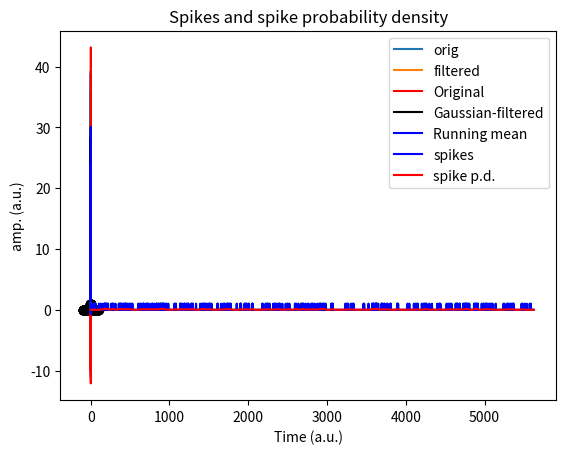

Reproduce this figure in Python. (Note: this script raises an exception after producing the figure.)
import numpy as np
import matplotlib.pyplot as plt
import scipy.io as sio
import scipy.signal
from scipy import *
import copy

# create signal
srate = 1000 # Hz
time  = np.arange(0,3,1/srate)
n     = len(time)
p     = 15 # poles for random interpolation

# noise level, measured in standard deviations
noiseamp = 5

# amplitude modulator and noise level
ampl   = np.interp(np.linspace(0,p,n),np.arange(0,p),np.random.rand(p)*30)
noise  = noiseamp * np.random.randn(n)
signal = ampl + noise

# initialize filtered signal vector
filtsig = np.zeros(n)

# implement the running mean filter
k = 20 # filter window is actually k*2+1
for i in range(k,n-k):
    # each point is the average of k surrounding points
    filtsig[i] = np.mean(signal[i-k:i+k+1])

# compute window size in ms
windowsize = 1000*(k*2+1) / srate


# plot the noisy and filtered signals
plt.plot(time,signal,label='orig')
plt.plot(time,filtsig,label='filtered')

plt.legend()
plt.xlabel('Time (sec.)')
plt.ylabel('Amplitude')
plt.title('Running-mean filter with a k=%d-ms filter' %windowsize)

plt.show()


# create signal
srate = 1000 # Hz
time  = np.arange(0,3,1/srate)
n     = len(time)
p     = 15 # poles for random interpolation

# noise level, measured in standard deviations
noiseamp = 5

# amplitude modulator and noise level
ampl   = np.interp(np.linspace(1,p,n),np.arange(0,p),np.random.rand(p)*30)
noise  = noiseamp * np.random.randn(n)
signal = ampl + noise



## create Gaussian kernel
# full-width half-maximum: the key Gaussian parameter
fwhm = 25 # in ms

# normalized time vector in ms
k = 100
gtime = 1000*np.arange(-k,k+1)/srate

# create Gaussian window
gauswin = np.exp( -(4*np.log(2)*gtime**2) / fwhm**2 )

# compute empirical FWHM
pstPeakHalf = k + np.argmin( (gauswin[k:]-.5)**2 )
prePeakHalf = np.argmin( (gauswin-.5)**2 )

empFWHM = gtime[pstPeakHalf] - gtime[prePeakHalf]

# show the Gaussian
plt.plot(gtime,gauswin,'ko-')
plt.plot([gtime[prePeakHalf],gtime[pstPeakHalf]],[gauswin[prePeakHalf],gauswin[pstPeakHalf]],'m')

# then normalize Gaussian to unit energy
gauswin = gauswin / np.sum(gauswin)
# title([ 'Gaussian kernel with requeted FWHM ' num2str(fwhm) ' ms (' num2str(empFWHM) ' ms achieved)' ])
plt.xlabel('Time (ms)')
plt.ylabel('Gain')

plt.show()

## implement the filter

# initialize filtered signal vector
filtsigG = copy.deepcopy(signal)

# # implement the running mean filter
for i in range(k+1,n-k):
    # each point is the weighted average of k surrounding points
    filtsigG[i] = np.sum( signal[i-k:i+k+1]*gauswin )

# plot
plt.plot(time,signal,'r',label='Original')
plt.plot(time,filtsigG,'k',label='Gaussian-filtered')

plt.xlabel('Time (s)')
plt.ylabel('amp. (a.u.)')
plt.legend()
plt.title('Gaussian smoothing filter')

## for comparison, plot mean smoothing filter

# initialize filtered signal vector
filtsigMean = copy.deepcopy(signal)

# implement the running mean filter
# note: using mk instead of k to avoid confusion with k above
mk = 20 # filter window is actually mk*2+1
for i in range(mk+1,n-mk-1):
    # each point is the average of k surrounding points
    filtsigMean[i] = np.mean(signal[i-mk:i+mk+1])

plt.plot(time,filtsigMean,'b',label='Running mean')
plt.legend()
plt.show()

## generate time series of random spikes

# number of spikes
n = 300

# inter-spike intervals (exponential distribution for bursts)
isi = np.round(np.exp( np.random.randn(n) )*10)

# generate spike time series
spikets = np.zeros(int(sum(isi)))

for i in range(0,n):
    spikets[ int(np.sum(isi[0:i])) ] = 1


# plot
plt.plot(spikets)
plt.xlabel('Time (a.u.)')
plt.show()

## create and implement Gaussian window

# full-width half-maximum: the key Gaussian parameter
fwhm = 25 # in points

# normalized time vector in ms
k = 100;
gtime = np.arange(-k,k+1)

# create Gaussian window
gauswin = np.exp( -(4*np.log(2)*gtime**2) / fwhm**2 )
gauswin = gauswin / np.sum(gauswin)

# initialize filtered signal vector
filtsigG = np.zeros(len(spikets))

# implement the weighted running mean filter
for i in range(k+1,len(spikets)-k):
    filtsigG[i] = np.sum( spikets[i-k:i+k+1]*gauswin )


# plot the filtered signal (spike probability density)
plt.plot(spikets,'b',label='spikes')
plt.plot(filtsigG,'r',label='spike p.d.')
plt.legend()
plt.title('Spikes and spike probability density')
plt.show()

# import data
emgdata = sio.loadmat('emg4TKEO.mat')

# extract needed variables
emgtime = emgdata['emgtime'][0]
emg  = emgdata['emg'][0]

# initialize filtered signal
emgf = copy.deepcopy(emg)

# the loop version for interpretability
for i in range(1,len(emgf)-1):
    emgf[i] = emg[i]**2 - emg[i-1]*emg[i+1]

# the vectorized version for speed and elegance
emgf2 = copy.deepcopy(emg)
emgf2[1:-1] = emg[1:-1]**2 - emg[0:-2]*emg[2:]

## convert both signals to zscore

# find timepoint zero
time0 = np.argmin(emgtime**2)

# convert original EMG to z-score from time-zero
emgZ = (emg-np.mean(emg[0:time0])) / np.std(emg[0:time0])

# same for filtered EMG energy
emgZf = (emgf-np.mean(emgf[0:time0])) / np.std(emgf[0:time0])


## plot
# plot "raw" (normalized to max.1)
plt.plot(emgtime,emg/np.max(emg),'b',label='EMG')
plt.plot(emgtime,emgf/np.max(emgf),'m',label='TKEO energy')
plt.xlabel('Time (ms)')
plt.ylabel('Amplitude or energy')
plt.legend()

plt.show()

# plot zscored
plt.plot(emgtime,emgZ,'b',label='EMG')
plt.plot(emgtime,emgZf,'m',label='TKEO energy')

plt.xlabel('Time (ms)')
plt.ylabel('Zscore relative to pre-stimulus')
plt.legend()
plt.show()

# create signal
n = 2000
signal = np.cumsum(np.random.randn(n))


# proportion of time points to replace with noise
propnoise = .05

# find noise points
noisepnts = np.random.permutation(n)
noisepnts = noisepnts[0:int(n*propnoise)]

# generate signal and replace points with noise
signal[noisepnts] = 50+np.random.rand(len(noisepnts))*100


# use hist to pick threshold
plt.hist(signal,100)
plt.show()

# visual-picked threshold
threshold = 40


# find data values above the threshold
suprathresh = np.where( signal>threshold )[0]

# initialize filtered signal
filtsig = copy.deepcopy(signal)

# loop through suprathreshold points and set to median of k
k = 20 # actual window is k*2+1
for ti in range(len(suprathresh)):
    
    # lower and upper bounds
    lowbnd = np.max((0,suprathresh[ti]-k))
    uppbnd = np.min((suprathresh[ti]+k+1,n+1))
    
    # compute median of surrounding points
    filtsig[suprathresh[ti]] = np.median(signal[lowbnd:uppbnd])

# plot
plt.plot(range(0,n),signal, range(0,n),filtsig)
plt.show()


# create signal with linear trend imposed
n = 2000
signal = np.cumsum(np.random.randn(n)) + np.linspace(-30,30,n)

# linear detrending
detsignal = scipy.signal.detrend(signal)

# get means
omean = np.mean(signal) # original mean
dmean = np.mean(detsignal) # detrended mean

# plot signal and detrended signal
plt.plot(range(0,n),signal,label='Original, mean=%d' %omean)
plt.plot(range(0,n),detsignal,label='Detrended, mean=%d' %dmean)

plt.legend()
plt.show()

## polynomial intuition

order = 2
x = np.linspace(-15,15,100)

y = np.zeros(len(x))

for i in range(order+1):
    y = y + np.random.randn(1)*x**i

plt.plot(x,y)
plt.title('Order-%d polynomial' %order)
plt.show()


## generate signal with slow polynomial artifact

n = 10000
t = range(n)
k = 10 # number of poles for random amplitudes

slowdrift = np.interp(np.linspace(1,k,n),np.arange(0,k),100*np.random.randn(k))
signal = slowdrift + 20*np.random.randn(n)

# plot
plt.plot(t,signal)
plt.xlabel('Time (a.u.)')
plt.ylabel('Amplitude')
plt.show()

## fit a 3-order polynomial

# polynomial fit (returns coefficients)
p = np.polyfit(t,signal,3)

# predicted data is evaluation of polynomial
yHat = np.polyval(p,t)

# compute residual (the cleaned signal)
residual = signal - yHat


# now plot the fit (the function that will be removed)
plt.plot(t,signal,'b',label='Original')
plt.plot(t,yHat,'r',label='Polyfit')
plt.plot(t,residual,'k',label='Filtered signal')

plt.legend()
plt.show()

## Bayes information criterion to find optimal order

# possible orders
orders = range(5,40)

# sum of squared errors (sse is reserved!)
sse1 = np.zeros(len(orders))

# loop through orders
for ri in range(len(orders)):
    
    # compute polynomial (fitting time series)
    yHat = np.polyval(np.polyfit(t,signal,orders[ri]),t)
    
    # compute fit of model to data (sum of squared errors)
    sse1[ri] = np.sum( (yHat-signal)**2 )/n


# Bayes information criterion
bic = n*np.log(sse1) + orders*np.log(n)

# best parameter has lowest BIC
bestP = min(bic)
idx = np.argmin(bic)

# plot the BIC
plt.plot(orders,bic,'ks-')
plt.plot(orders[idx],bestP,'ro')
plt.xlabel('Polynomial order')
plt.ylabel('Bayes information criterion')
plt.show()

## now repeat filter for best (smallest) BIC

# polynomial fit
polycoefs = np.polyfit(t,signal,orders[idx])

# estimated data based on the coefficients
yHat = np.polyval(polycoefs,t)

# filtered signal is residual
filtsig = signal - yHat


## plotting
plt.plot(t,signal,'b',label='Original')
plt.plot(t,yHat,'r',label='Polynomial fit')
plt.plot(t,filtsig,'k',label='Filtered')

plt.xlabel('Time (a.u.)')
plt.ylabel('Amplitude')
plt.legend()
plt.show()

## simulate data

# create event (derivative of Gaussian)
k = 100 # duration of event in time points
event = np.diff(np.exp( -np.linspace(-2,2,k+1)**2 ))
event = event/np.max(event) # normalize to max=1

# event onset times
Nevents = 30
onsettimes = np.random.permutation(10000-k)
onsettimes = onsettimes[0:Nevents]

# put event into data
data = np.zeros(10000)
for ei in range(Nevents):
    data[onsettimes[ei]:onsettimes[ei]+k] = event

# add noise
data = data + .5*np.random.randn(len(data))

# plot data
plt.subplot(211)
plt.plot(data)

# plot one event
plt.subplot(212)
plt.plot(range(k), data[onsettimes[3]:onsettimes[3]+k])
plt.plot(range(k), event)
plt.show()

## extract all events into a matrix

datamatrix = np.zeros((Nevents,k))

for ei in range(Nevents):
    datamatrix[ei,:] = data[onsettimes[ei]:onsettimes[ei]+k]

plt.imshow(datamatrix)
plt.xlabel('Time')
plt.ylabel('Event number')
plt.title('All events')
plt.show()

plt.plot(range(0,k),np.mean(datamatrix,axis=0),label='Averaged')
plt.plot(range(0,k),event,label='Ground-truth')
plt.xlabel('Time')
plt.ylabel('Amplitude')
plt.legend()
plt.title('Average events')
plt.show()

# load dataset
matdat = sio.loadmat('templateProjection.mat')
EEGdat = matdat['EEGdat']
eyedat = matdat['eyedat']
timevec = matdat['timevec'][0]
MN = np.shape(EEGdat) # matrix sizes

# initialize residual data
resdat = np.zeros(np.shape(EEGdat))


# loop over trials
for triali in range(MN[1]):
    
    # build the least-squares model as intercept and EOG from this trial
    X = np.column_stack((np.ones(MN[0]),eyedat[:,triali]))
    
    # compute regression coefficients for EEG channel
    b = np.linalg.solve(X.T@X,X.T@EEGdat[:,triali])
    
    # predicted data
    yHat = X@b
    
    # new data are the residuals after projecting out the best EKG fit
    resdat[:,triali] = EEGdat[:,triali] - yHat

### plotting

# trial averages
plt.plot(timevec,np.mean(eyedat,axis=1),label='EOG')
plt.plot(timevec,np.mean(EEGdat,axis=1),label='EEG')
plt.plot(timevec,np.mean(resdat,1),label='Residual')

plt.xlabel('Time (ms)')
plt.legend()
plt.show()

# show all trials in a map
clim = [-1,1]*20

plt.subplot(131)
plt.imshow(eyedat.T)
plt.title('EOG')


plt.subplot(132)
plt.imshow(EEGdat.T)
plt.title('EOG')


plt.subplot(133)
plt.imshow(resdat.T)
plt.title('Residual')

plt.tight_layout()
plt.show()

